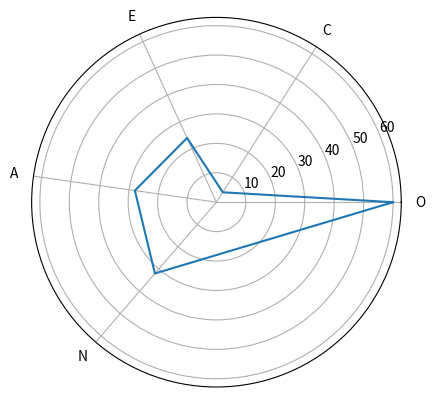

The script that saved this image:
import matplotlib.pyplot as plt
import math

angles= ['O', 'C', 'E', 'A', 'N']
data= [60, 4, 24, 28, 32]
angles+=angles[:1]
data+= data[:1]
plt.polar(angles, data)
plt.show()
